2-way image classification set "Spectrograms" from GitHub (Nsajid9/Orca-call-Classifier-Machine); label vocabulary: call, no call.

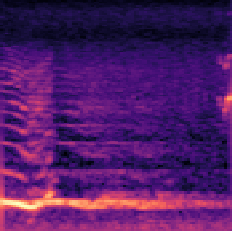
Label: no call

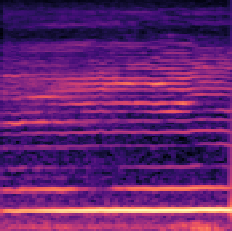
Label: call

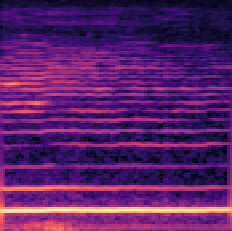
Label: no call

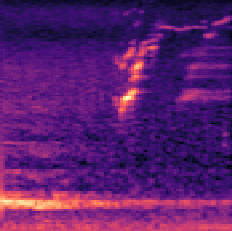
Label: call

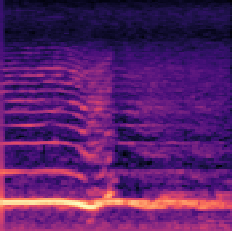
Label: call

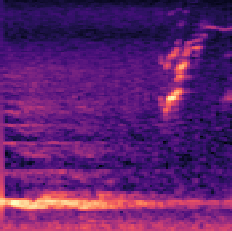
Label: no call
